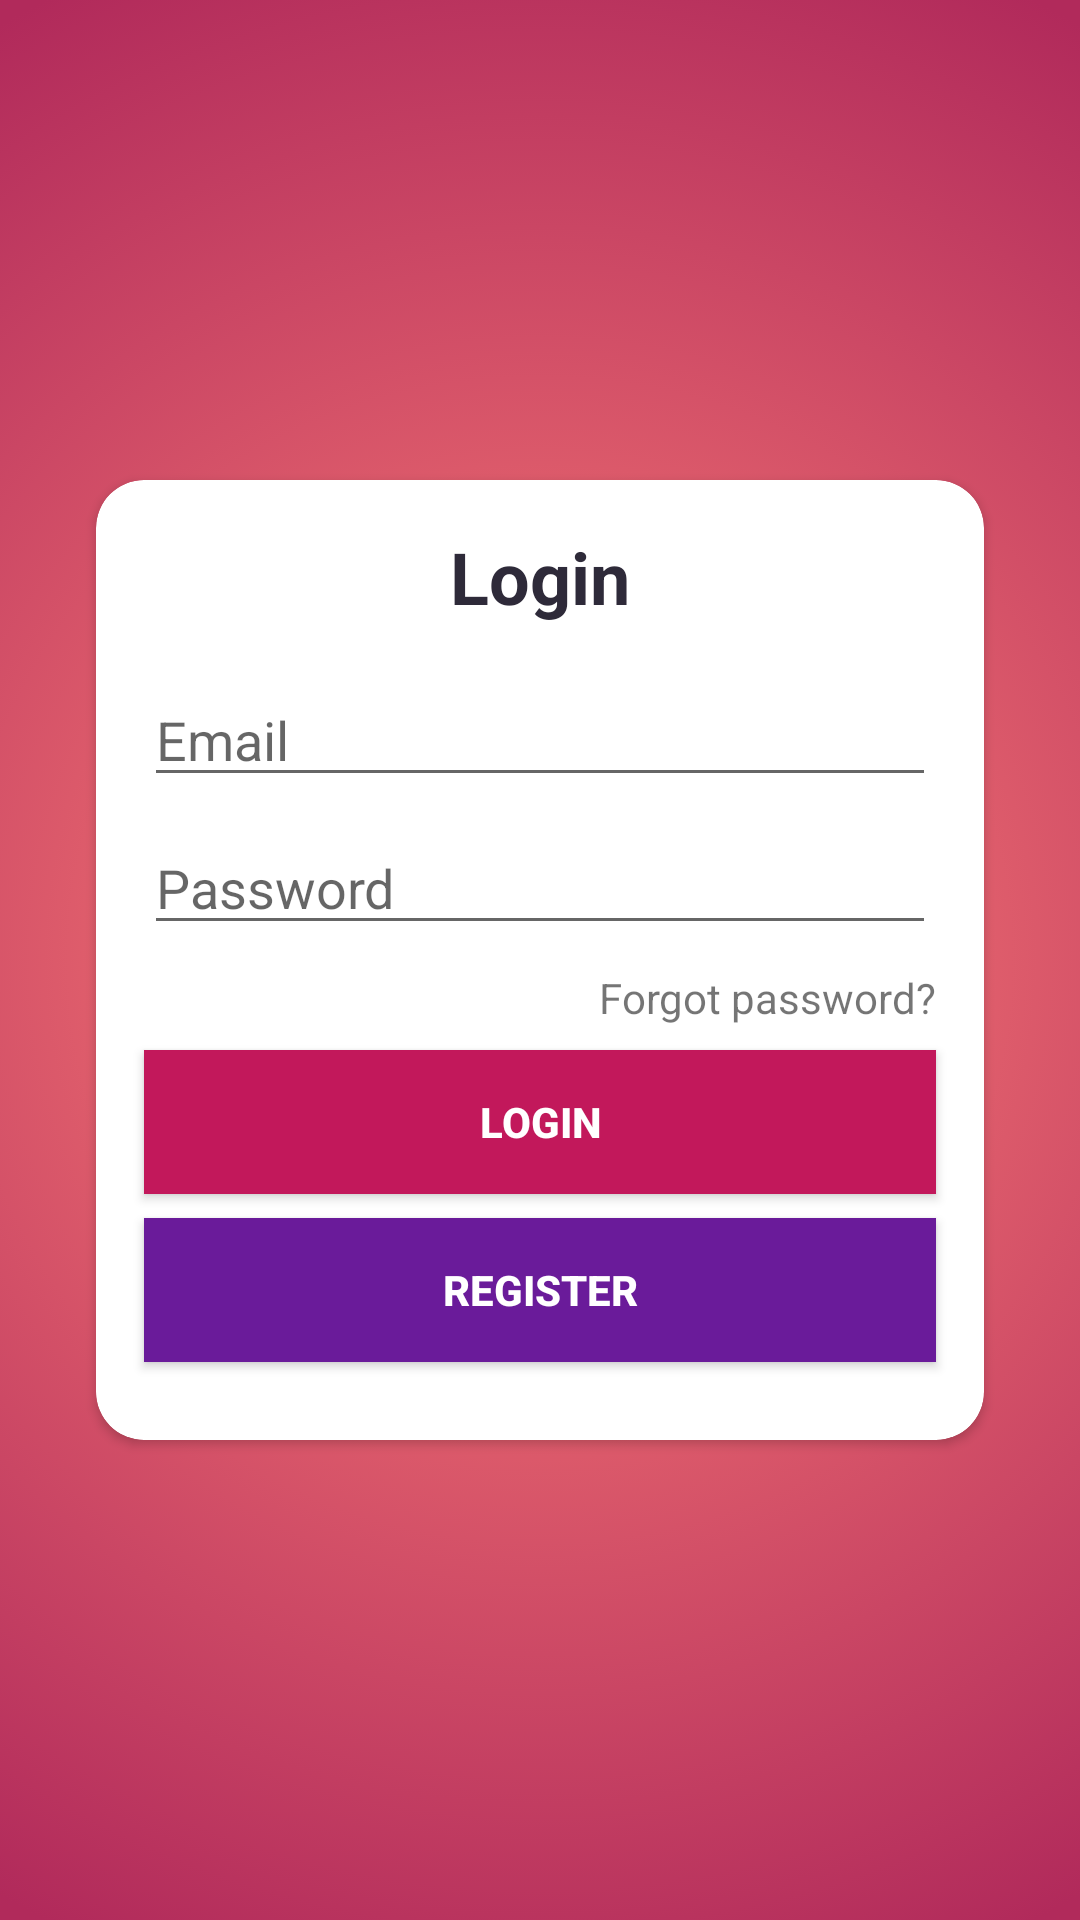

Reconstruct the res/layout file that produces this screen, plus the resources it refers to.
<!-- AndroidManifest.xml: application theme Theme.HealthyMoms -->
<!-- res/layout/activity_login.xml -->
<?xml version="1.0" encoding="utf-8"?>
<androidx.constraintlayout.widget.ConstraintLayout
    xmlns:android="http://schemas.android.com/apk/res/android"
    xmlns:app="http://schemas.android.com/apk/res-auto"
    xmlns:tools="http://schemas.android.com/tools"
    android:layout_width="match_parent"
    android:layout_height="match_parent"
    tools:context=".LoginActivity"
    android:background="@drawable/background_pink_circle">

    <androidx.cardview.widget.CardView
        android:id="@+id/cardView"
        android:layout_width="0dp"
        android:layout_height="320dp"
        android:layout_marginStart="32dp"
        android:layout_marginEnd="32dp"
        app:cardCornerRadius="16dp"
        app:layout_constraintBottom_toBottomOf="parent"
        app:layout_constraintEnd_toEndOf="parent"
        app:layout_constraintStart_toStartOf="parent"
        app:layout_constraintTop_toTopOf="parent">
        <androidx.constraintlayout.widget.ConstraintLayout
            android:layout_width="match_parent"
            android:layout_height="match_parent">

            <EditText
                android:id="@+id/etLogEmail"
                android:layout_width="0dp"
                android:layout_height="wrap_content"
                android:layout_marginStart="16dp"
                android:layout_marginTop="16dp"
                android:layout_marginEnd="16dp"
                android:ems="10"
                android:hint="Email"
                android:inputType="textEmailAddress"
                android:textColor="@color/Greyed"
                app:layout_constraintEnd_toEndOf="parent"
                app:layout_constraintHorizontal_bias="0.0"
                app:layout_constraintStart_toStartOf="parent"
                app:layout_constraintTop_toBottomOf="@+id/textView" />

            <TextView
                android:id="@+id/textView"
                android:layout_width="wrap_content"
                android:layout_height="wrap_content"
                android:layout_marginTop="16dp"
                android:text="Login"
                android:textColor="@color/colorPrimaryDark"
                android:textSize="24sp"
                android:textStyle="bold"
                app:layout_constraintEnd_toEndOf="parent"
                app:layout_constraintStart_toStartOf="parent"
                app:layout_constraintTop_toTopOf="parent" />

            <EditText
                android:id="@+id/etLogPassword"
                android:layout_width="0dp"
                android:layout_height="wrap_content"
                android:layout_marginTop="8dp"
                android:ems="10"
                android:hint="Password"
                android:inputType="textPassword"
                app:layout_constraintEnd_toEndOf="@+id/etLogEmail"
                app:layout_constraintStart_toStartOf="@+id/etLogEmail"
                app:layout_constraintTop_toBottomOf="@+id/etLogEmail" />

            <TextView
                android:id="@+id/btnForgotPassword"
                android:layout_width="wrap_content"
                android:layout_height="wrap_content"
                android:layout_marginTop="8dp"
                android:text="Forgot password?"
                app:layout_constraintEnd_toEndOf="@+id/etLogPassword"
                app:layout_constraintTop_toBottomOf="@+id/etLogPassword" />

            <androidx.appcompat.widget.AppCompatButton
                android:id="@+id/btnLogin"
                android:layout_width="0dp"
                android:layout_height="wrap_content"
                android:layout_marginTop="8dp"
                android:background="@color/darkPrimaryColor"
                android:text="Login"
                android:textColor="#FFFFFF"
                android:textStyle="bold"
                app:layout_constraintEnd_toEndOf="@+id/etLogPassword"
                app:layout_constraintStart_toStartOf="@+id/etLogPassword"
                app:layout_constraintTop_toBottomOf="@+id/btnForgotPassword" />

            <androidx.appcompat.widget.AppCompatButton
                android:id="@+id/btnRegister"
                android:layout_width="0dp"
                android:layout_height="wrap_content"
                android:layout_marginTop="8dp"
                android:background="@color/darkPurple"
                android:text="REGISTER"
                android:textColor="#FFFFFF"
                android:textStyle="bold"
                app:layout_constraintEnd_toEndOf="@+id/btnLogin"
                app:layout_constraintStart_toStartOf="@+id/btnLogin"
                app:layout_constraintTop_toBottomOf="@+id/btnLogin" />
        </androidx.constraintlayout.widget.ConstraintLayout>
    </androidx.cardview.widget.CardView>

</androidx.constraintlayout.widget.ConstraintLayout>
<!-- resources referenced by this layout -->
<resources>
  <color name="Greyed">#252525</color>
  <color name="colorPrimaryDark">#2E2A39</color>
  <color name="darkPrimaryColor">#C2185B</color>
  <color name="darkPurple">#6a1b9a</color>
  <!-- drawable background_pink_circle (drawable) -->
  <?xml version="1.0" encoding="utf-8"?>
  <selector xmlns:android="http://schemas.android.com/apk/res/android">
      <item>
          <shape>
              <gradient
                  android:gradientRadius="100%p"
                  android:startColor="#ff8177"
                  android:endColor="#b12a5b"
                  android:type="radial" />
          </shape>
      </item>
  </selector>
  <style name="Theme.HealthyMoms" parent="Theme.MaterialComponents.DayNight.DarkActionBar">
          
          <item name="colorPrimary">@color/primaryColor</item>
          <item name="colorPrimaryVariant">@color/darkPrimaryColor</item>
          <item name="colorOnPrimary">@color/white</item>
          
          <item name="colorSecondary">@color/teal_200</item>
          <item name="colorSecondaryVariant">@color/teal_700</item>
          <item name="colorOnSecondary">@color/white</item>
          
          <item name="android:statusBarColor" tools:targetApi="l">?attr/colorPrimaryVariant</item>
          
  
      </style>
  <color name="primaryColor">#E91E63</color>
  <color name="white">#FFFFFFFF</color>
  <color name="teal_200">#FF03DAC5</color>
  <color name="teal_700">#FF018786</color>
</resources>
